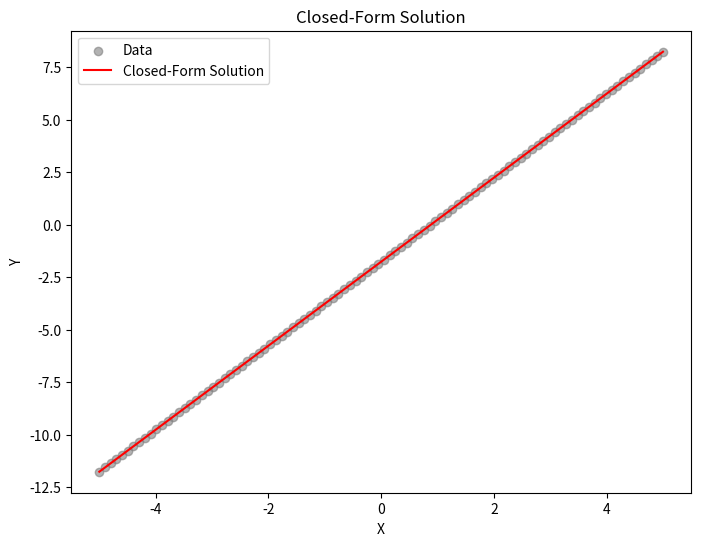
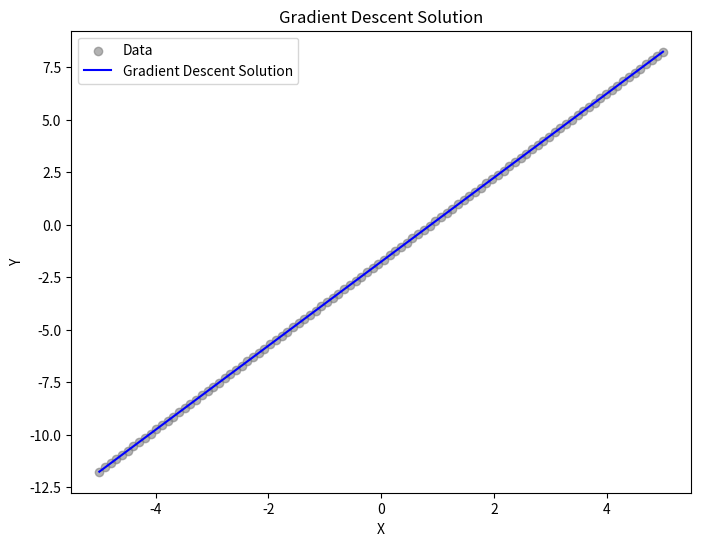
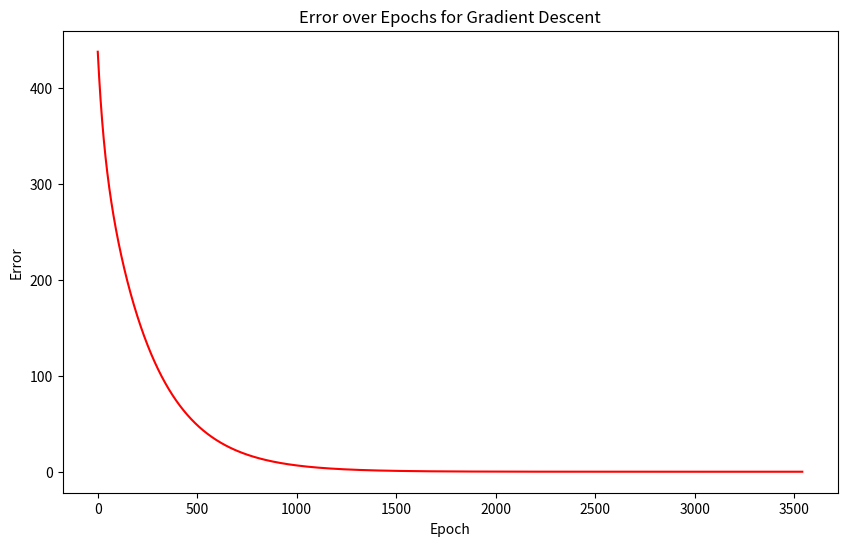
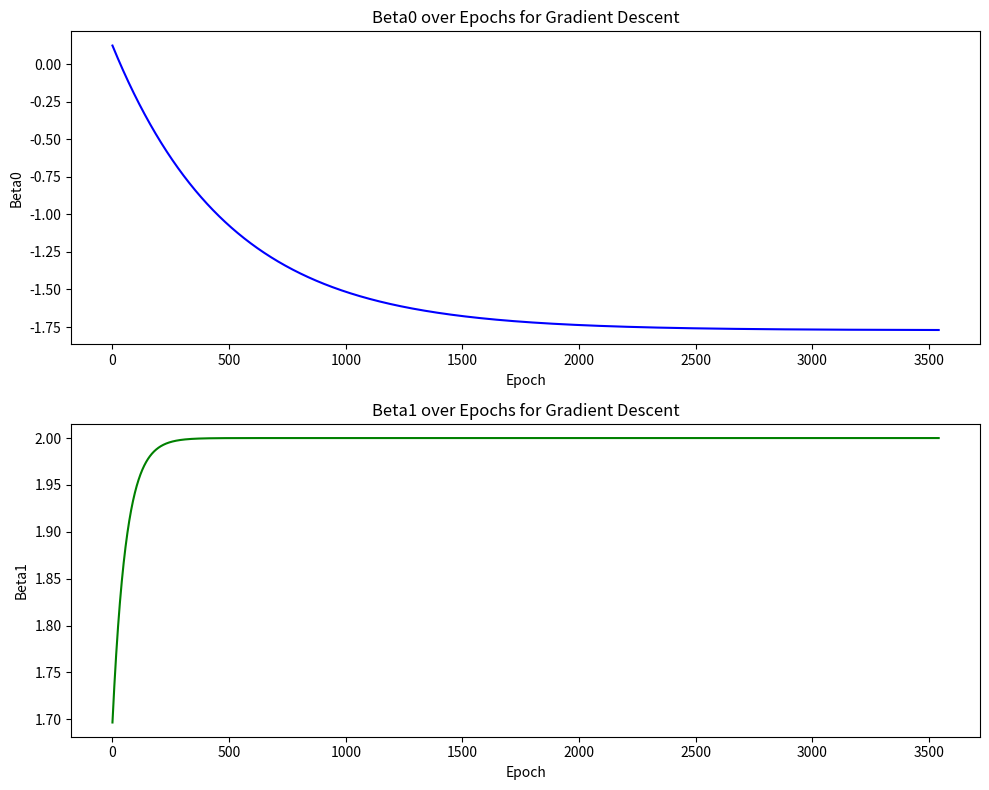

These figures' Python source, in order:
import numpy as np
import matplotlib.pyplot as plt
from typing import NamedTuple, Tuple, List, Optional

# Define a NamedTuple for a range of values
class SampleRange(NamedTuple):
    start: float
    stop: float
    count: int

# Define noise function
def generateNoise(mean: float, sigma: float) -> float:
    """Generates noise from a normal distribution with a given mean and standard deviation."""
    return np.random.normal(mean, sigma)

# Function to generate x and y values with noise
def generateData(xRange: SampleRange, noiseMean: float, noiseSigma: float) -> Tuple[np.ndarray, np.ndarray]:
    """Generates x and y values within a given range with added noise."""
    xValues = np.linspace(xRange.start, xRange.stop, xRange.count)
    noise = generateNoise(noiseMean, noiseSigma)
    yValues = (2 * xValues) - 3 + noise
    return xValues, yValues

# Calculate x/feature matrix for the closed-form solution
def createFeatureMatrixForErrorSurface(x: np.ndarray, degree: int) -> np.ndarray:
    """Creates the x matrix for the closed-form solution."""
    return np.array([[xi ** j for j in range(degree + 1)] for xi in x])

# Function to calculate beta values using closed-form solution
def calculateClosedFormBeta(x: np.ndarray, y: np.ndarray, degree: int) -> np.ndarray:
    """Calculates beta values using the closed-form solution for a polynomial of a given degree."""
    xMatrix = createFeatureMatrixForErrorSurface(x, degree)
    xTranspose = xMatrix.T
    beta = np.linalg.inv(xTranspose @ xMatrix) @ (xTranspose @ y)
    return beta

# Function to calculate the sum of squared errors
def calculateError(x: np.ndarray, y: np.ndarray, beta0: float, beta1: float) -> float:
    """Calculates the sum of squared errors."""
    predictions = beta0 + beta1 * x
    errors = y - predictions
    return np.sum(errors ** 2)

# Function to calculate the gradients for beta0 and beta1
def calculateGradients(x: np.ndarray, y: np.ndarray, beta0: float, beta1: float) -> Tuple[float, float]:
    """Calculates the gradients for beta0 and beta1."""
    predictions = beta0 + beta1 * x
    gradBeta0 = -2 * np.mean(y - predictions)
    gradBeta1 = -2 * np.mean(x * (y - predictions))
    return gradBeta0, gradBeta1

# Function to perform one iteration of gradient descent
def performGradientDescentIteration(x: np.ndarray, y: np.ndarray, beta0: float, beta1: float, learningRate: float) -> Tuple[float, float, float]:
    """Performs one iteration of gradient descent."""
    gradBeta0, gradBeta1 = calculateGradients(x, y, beta0, beta1)
    beta0 -= learningRate * gradBeta0
    beta1 -= learningRate * gradBeta1
    error = calculateError(x, y, beta0, beta1)
    return beta0, beta1, error

# Function to find beta values using gradient descent
def findBetaGradientDescent(x: np.ndarray, y: np.ndarray, learningRate: float, maxIterations: int = 10000, tol: float = 1e-6) -> Optional[Tuple[float, float, List[float]]]:
    """Finds beta values using the gradient descent optimization algorithm."""
    beta0, beta1 = np.random.normal(0, 1), np.random.normal(0, 1)
    previousError = calculateError(x, y, beta0, beta1)
    errors = [previousError]
    beta0_values = [beta0]
    beta1_values = [beta1]

    for _ in range(maxIterations):
        beta0, beta1, error = performGradientDescentIteration(x, y, beta0, beta1, learningRate)
        error_difference = abs(errors[-1] - error)
        if error_difference < tol or error < 0.0001:
            if error_difference < tol:
                print(f"Terminating: Change in error ({error_difference:.6f}) is below tolerance ({tol:.6f}).")
            else:
                print(f"Terminating: Error ({error:.6f}) is below 0.0001.")
            break
        errors.append(error)
        beta0_values.append(beta0)
        beta1_values.append(beta1)
        
    return beta0, beta1, errors, beta0_values, beta1_values

# Plot the data, closed-form solution, and gradient descent solution
def plotClosedFormSolution(xValues: np.ndarray, yValues: np.ndarray, closedFormBetas: np.ndarray) -> None:
    """Plots the original data points and the closed-form solution."""
    plt.figure(figsize=(8, 6))
    plt.scatter(xValues, yValues, color='gray', label='Data', alpha=0.6)
    yClosedForm = closedFormBetas[0] + closedFormBetas[1] * xValues
    plt.plot(xValues, yClosedForm, color='red', label='Closed-Form Solution')
    plt.xlabel('X')
    plt.ylabel('Y')
    plt.title('Closed-Form Solution')
    plt.legend()
    plt.show()

# Plot the data and gradient descent solution
def plotGradientDescentSolution(xValues: np.ndarray, yValues: np.ndarray, gradientDescentBetas: Tuple[float, float]) -> None:
    """Plots the original data points and the gradient descent solution."""
    plt.figure(figsize=(8, 6))
    plt.scatter(xValues, yValues, color='gray', label='Data', alpha=0.6)
    yGradientDescent = gradientDescentBetas[0] + gradientDescentBetas[1] * xValues
    plt.plot(xValues, yGradientDescent, color='blue', label='Gradient Descent Solution')
    plt.xlabel('X')
    plt.ylabel('Y')
    plt.title('Gradient Descent Solution')
    plt.legend()
    plt.show()

# Plot the data, closed-form solution, and gradient descent solution
def plotSolutions(xValues: np.ndarray, yValues: np.ndarray, closedFormBetas: np.ndarray, gradientDescentBetas: Tuple[float, float], errors: List[float], beta0_values: List[float], beta1_values: List[float]) -> None:
    # Plot error over epochs for gradient descent
    plt.figure(figsize=(10, 6))
    iterations = range(len(errors))
    plt.plot(iterations, errors, color='red')
    plt.xlabel('Epoch')
    plt.ylabel('Error')
    plt.title('Error over Epochs for Gradient Descent')
    plt.show()

    # Plot beta0 and beta1 over epochs for gradient descent
    plt.figure(figsize=(10, 8))

    plt.subplot(2, 1, 1)
    iterations = range(len(beta0_values))
    plt.plot(iterations, beta0_values, color='blue')
    plt.xlabel('Epoch')
    plt.ylabel('Beta0')
    plt.title('Beta0 over Epochs for Gradient Descent')

    plt.subplot(2, 1, 2)
    iterations = range(len(beta1_values))
    plt.plot(iterations, beta1_values, color='green')
    plt.xlabel('Epoch')
    plt.ylabel('Beta1')
    plt.title('Beta1 over Epochs for Gradient Descent')

    plt.tight_layout()
    plt.show()

# Main function
def main():
    # Initialize the sample range and generate data
    xRange = SampleRange(start=-5, stop=5, count=100)
    xValues, yValues = generateData(xRange, noiseMean=0, noiseSigma=5)

    # Calculate beta values using closed-form solution
    closedFormBetas = calculateClosedFormBeta(xValues, yValues, degree=1)
    # Plot the closed-form solution
    plotClosedFormSolution(xValues, yValues, closedFormBetas)
    
    # Calculate beta values using gradient descent
    gradientDescentResult = findBetaGradientDescent(xValues, yValues, learningRate=0.001)

    if gradientDescentResult:
        gradientDescentBetas, errors, beta0_values, beta1_values = gradientDescentResult[0:2], gradientDescentResult[2], gradientDescentResult[3], gradientDescentResult[4]
        # Plot the gradient descent solution
        plotGradientDescentSolution(xValues, yValues, gradientDescentBetas)

        # Plot the data, closed-form solution, and gradient descent solution
        plotSolutions(xValues, yValues, closedFormBetas, gradientDescentBetas, errors, beta0_values, beta1_values)

# Run the main function when the script is executed directly
if __name__ == "__main__":
    main()
